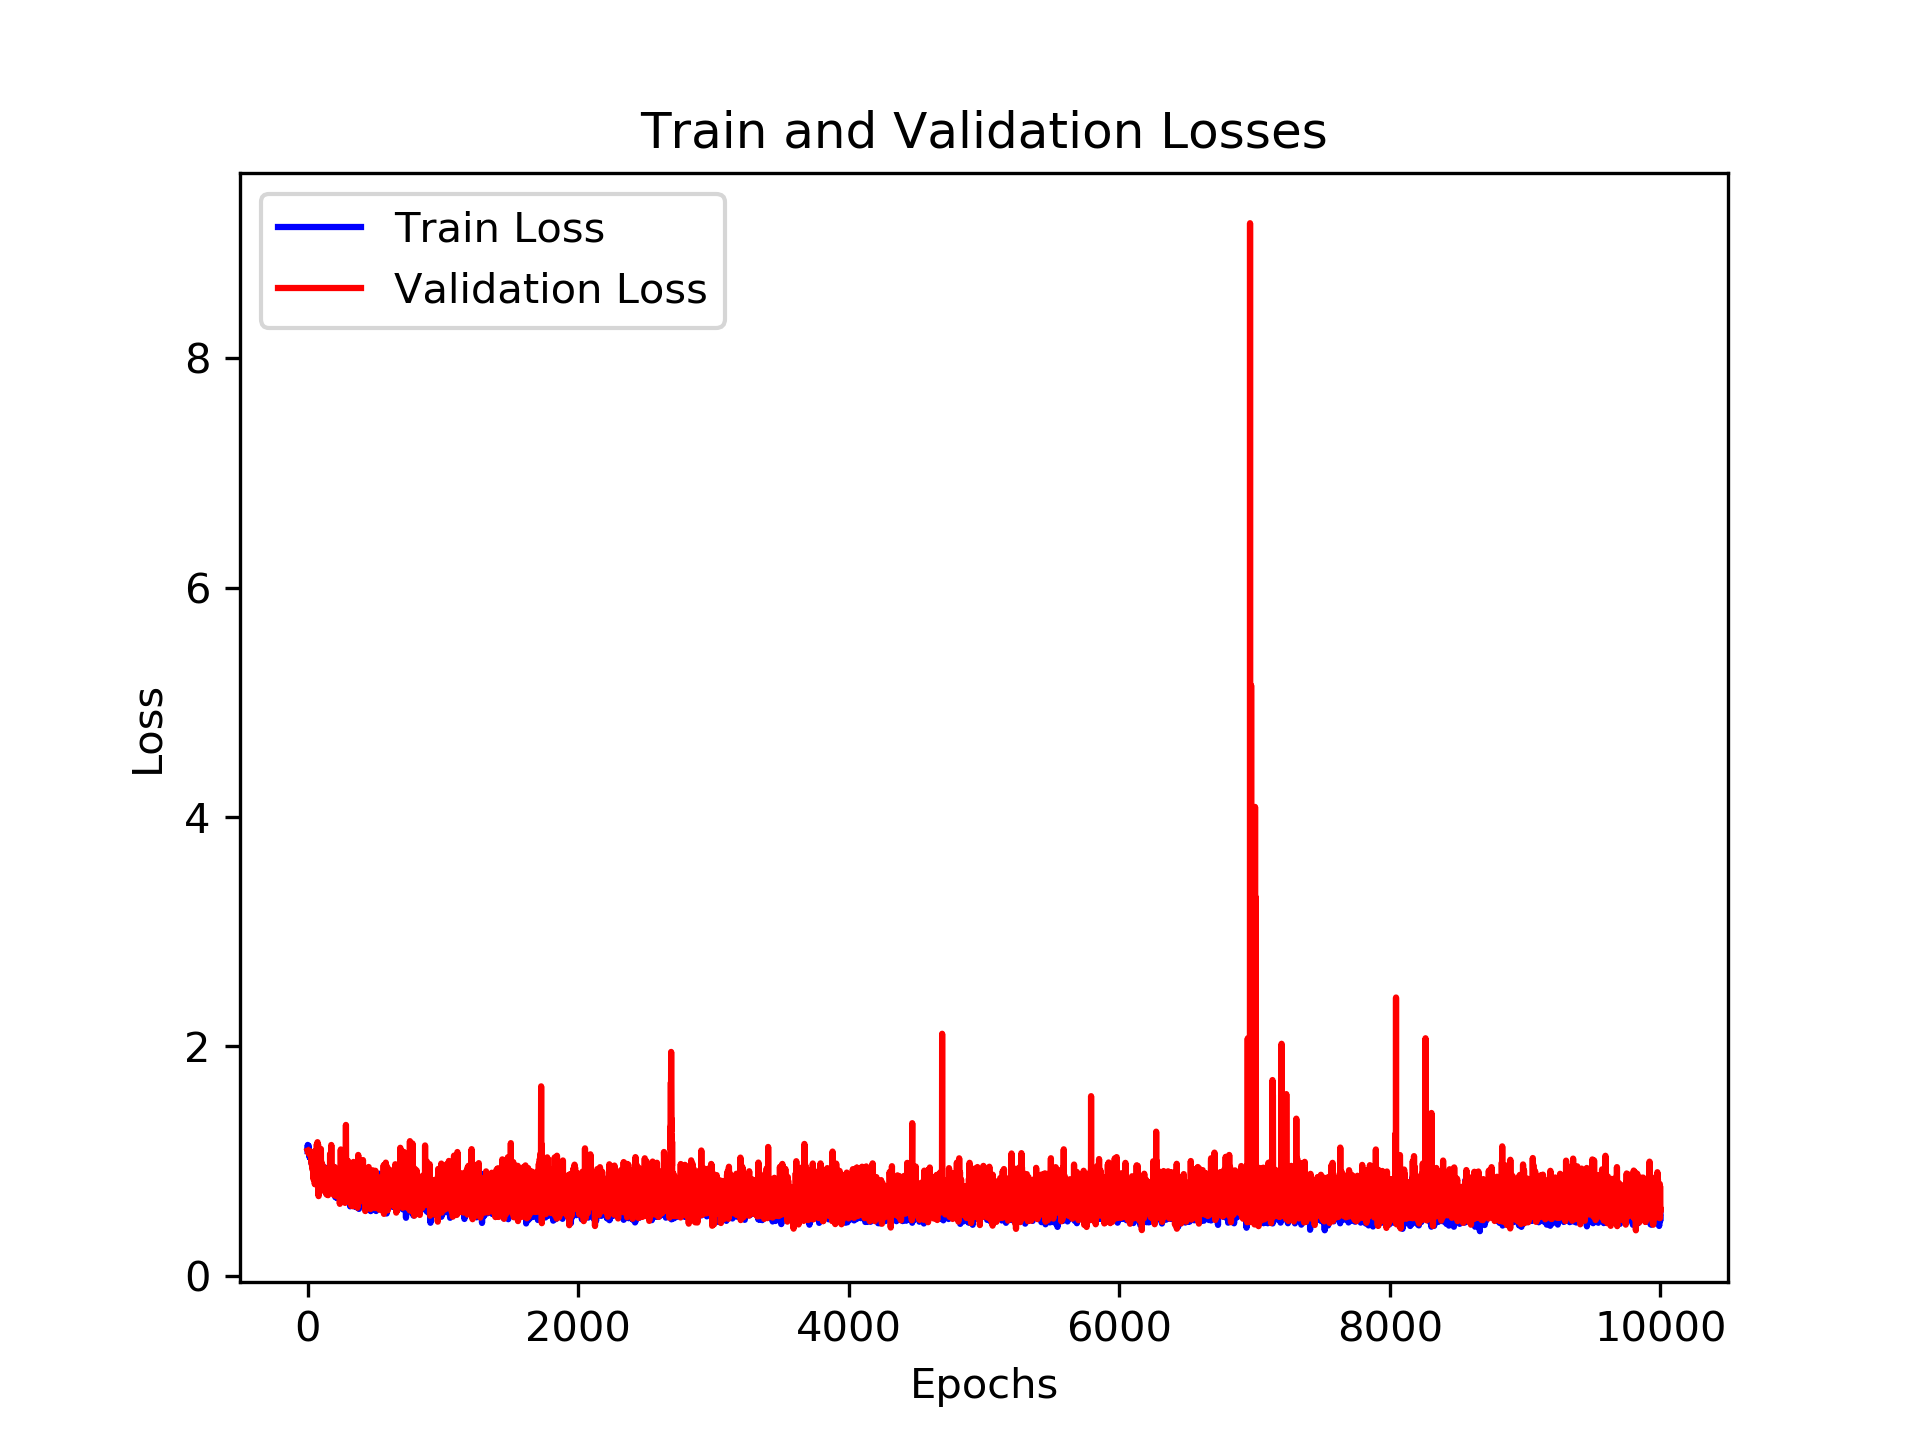

The table this chart was drawn from, first rows:
, loss_train, loss_val, time_forecast
0, 1.088, 1.093, 3.0
1, 1.142, 1.09, 3.0
2, 1.089, 1.088, 3.0
3, 1.118, 1.089, 3.0
4, 1.119, 1.076, 3.0
5, 1.093, 1.09, 3.0
6, 1.09, 1.084, 3.0
7, 1.093, 1.074, 3.0
8, 1.078, 1.078, 3.0
9, 1.132, 1.075, 3.0
10, 1.084, 1.071, 3.0
11, 1.05, 1.069, 3.0
12, 1.077, 1.088, 3.0
13, 1.082, 1.061, 3.0
14, 1.094, 1.072, 3.0
15, 1.033, 1.063, 3.0
16, 1.086, 1.072, 3.0
17, 1.052, 1.088, 3.0
18, 1.082, 1.078, 3.0
19, 1.057, 1.068, 3.0
20, 1.028, 1.08, 3.0
21, 1.037, 1.08, 3.0
22, 1.036, 1.071, 3.0
23, 1.065, 1.077, 3.0
24, 1.017, 1.068, 3.0
25, 1.014, 1.06, 3.0
26, 1.03, 1.063, 3.0
27, 0.9854, 1.043, 3.0
28, 1.031, 1.03, 3.0
29, 1.018, 0.9977, 3.0
30, 1.049, 1.038, 3.0
31, 1.08, 0.969, 3.0
32, 0.9864, 1.003, 3.0
33, 0.9851, 0.955, 3.0
34, 1.019, 1.023, 3.0
35, 1.014, 1.002, 3.0
36, 1.049, 0.942, 3.0
37, 1.078, 0.9285, 3.0
38, 0.9915, 0.9203, 3.0
39, 0.9845, 0.9978, 3.0
40, 1.034, 0.9452, 3.0
41, 0.941, 0.9249, 3.0
42, 1.006, 0.9532, 3.0
43, 1.014, 0.8435, 3.0
44, 0.9415, 0.9103, 3.0
45, 0.875, 0.9845, 3.0
46, 0.9939, 0.921, 3.0
47, 0.9686, 0.9372, 3.0
48, 0.9748, 0.8623, 3.0
49, 0.9859, 0.8551, 3.0
50, 0.9329, 0.8386, 3.0
51, 0.9477, 0.9424, 3.0
52, 0.9057, 0.8822, 3.0
53, 0.9924, 0.7993, 3.0
54, 0.9149, 0.8509, 3.0
55, 0.928, 0.9292, 3.0
56, 0.9265, 1.09, 3.0
57, 1.016, 1.06, 3.0
58, 0.9483, 0.897, 3.0
59, 0.8758, 0.9506, 3.0
... 9,940 more rows
